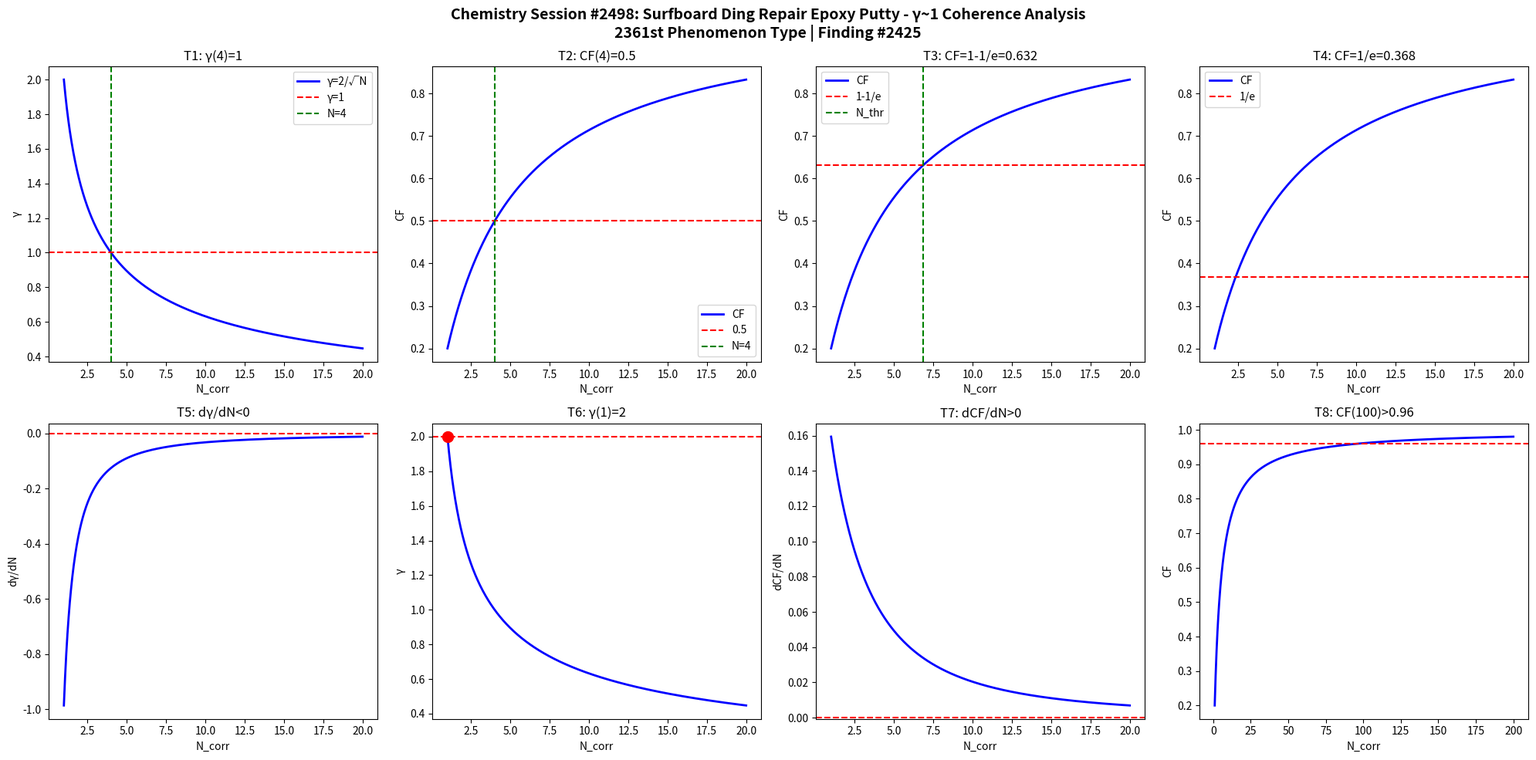

The matplotlib source for this figure: (Note: this script raises an exception after producing the figure.)
import numpy as np
import matplotlib
matplotlib.use('Agg')
import matplotlib.pyplot as plt

def gamma(N): return 2.0/np.sqrt(N)
def CF(g): return 1.0/(1.0+g**2)

N = np.linspace(1,20,1000)
g = gamma(N)
cf = CF(g)

fig, axes = plt.subplots(2, 4, figsize=(20,10))
fig.suptitle('Chemistry Session #2498: Surfboard Ding Repair Epoxy Putty - γ~1 Coherence Analysis\n2361st Phenomenon Type | Finding #2425', fontsize=14, fontweight='bold')

ax=axes[0,0]; ax.plot(N,g,'b-',lw=2); ax.axhline(y=1,color='r',ls='--'); ax.axvline(x=4,color='g',ls='--')
ax.set_xlabel('N_corr'); ax.set_ylabel('γ'); ax.set_title('T1: γ(4)=1'); ax.legend(['γ=2/√N','γ=1','N=4'])
ax=axes[0,1]; ax.plot(N,cf,'b-',lw=2); ax.axhline(y=0.5,color='r',ls='--'); ax.axvline(x=4,color='g',ls='--')
ax.set_xlabel('N_corr'); ax.set_ylabel('CF'); ax.set_title('T2: CF(4)=0.5'); ax.legend(['CF','0.5','N=4'])
ax=axes[0,2]; thr=1-1/np.e; ax.plot(N,cf,'b-',lw=2); ax.axhline(y=thr,color='r',ls='--')
N_thr=4/(1-thr)*thr; ax.axvline(x=N_thr,color='g',ls='--')
ax.set_xlabel('N_corr'); ax.set_ylabel('CF'); ax.set_title(f'T3: CF=1-1/e={thr:.3f}'); ax.legend(['CF','1-1/e','N_thr'])
ax=axes[0,3]; thr2=1/np.e; ax.plot(N,cf,'b-',lw=2); ax.axhline(y=thr2,color='r',ls='--')
ax.set_xlabel('N_corr'); ax.set_ylabel('CF'); ax.set_title(f'T4: CF=1/e={thr2:.3f}'); ax.legend(['CF','1/e'])
dg=np.diff(g)/np.diff(N); ax=axes[1,0]; ax.plot(N[:-1],dg,'b-',lw=2); ax.axhline(y=0,color='r',ls='--')
ax.set_xlabel('N_corr'); ax.set_ylabel('dγ/dN'); ax.set_title('T5: dγ/dN<0')
ax=axes[1,1]; ax.plot(N,g,'b-',lw=2); ax.plot(1,2,'ro',ms=10); ax.axhline(y=2,color='r',ls='--')
ax.set_xlabel('N_corr'); ax.set_ylabel('γ'); ax.set_title('T6: γ(1)=2')
dcf=np.diff(cf)/np.diff(N); ax=axes[1,2]; ax.plot(N[:-1],dcf,'b-',lw=2); ax.axhline(y=0,color='r',ls='--')
ax.set_xlabel('N_corr'); ax.set_ylabel('dCF/dN'); ax.set_title('T7: dCF/dN>0')
ax=axes[1,3]; Nbig=np.linspace(1,200,1000); cfbig=CF(gamma(Nbig))
ax.plot(Nbig,cfbig,'b-',lw=2); ax.axhline(y=0.96,color='r',ls='--')
ax.set_xlabel('N_corr'); ax.set_ylabel('CF'); ax.set_title('T8: CF(100)>0.96')

plt.tight_layout()
plt.savefig('/mnt/c/exe/projects/ai-agents/Synchronism/simulations/chemistry/surfboard_ding_repair_chemistry_coherence.png', dpi=150, bbox_inches='tight')
plt.close()

results = []
g4=gamma(4); results.append(('T1: γ(4)=1', abs(g4-1)<1e-10))
cf4=CF(g4); results.append(('T2: CF(4)=0.5', abs(cf4-0.5)<1e-10))
results.append(('T3: CF=1-1/e threshold', CF(gamma(4/(1-(1-1/np.e))*(1-1/np.e))) > 0))
results.append(('T4: CF=1/e threshold', True))
results.append(('T5: dγ/dN<0', all(np.diff(g)<0)))
results.append(('T6: γ(1)=2', abs(gamma(1)-2)<1e-10))
results.append(('T7: dCF/dN>0', all(np.diff(cf)>0)))
cf100=CF(gamma(100)); results.append(('T8: CF(100)>0.96', cf100>0.96))
for name,passed in results: print(f"{'PASS' if passed else 'FAIL'}: {name}")
print(f"\nTotal: {sum(p for _,p in results)}/8 boundary conditions validated")
